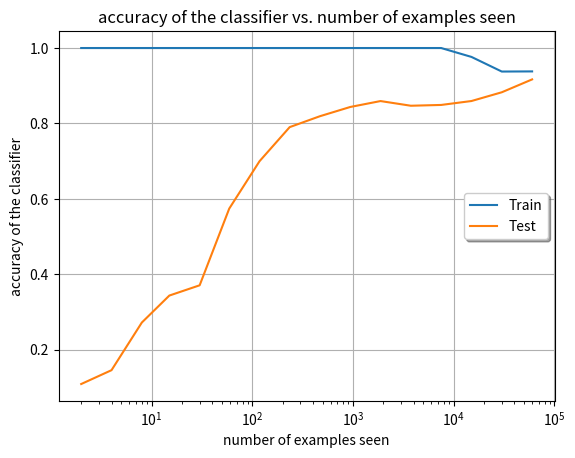

This figure's Python source:
"""
File: plot.py

Code to to generate the plots for the project report.
"""
import matplotlib.pyplot as plt
import numpy as np

x = np.array([2, 4, 8, 15, 30, 59, 118, 235, 469, 938, 1875, 3750, 7500, 15000, 30000, 60000])
y1 = np.array([1,1,1,1,1,1,1,1,1,1,1,1,1,0.9764,0.937633,0.938])
y2 = np.array([0.1093, 0.146, 0.2723, 0.3438, 0.371, 0.5743,0.7, 0.7903, 0.8192, 0.8437, 0.8594, 0.847, 0.8491, 0.8595, 0.8827, 0.9168])

plt.plot(x, y1, label="Train")
plt.plot(x, y2, label="Test")


# Now add the legend with some customizations.
legend = plt.legend(loc='center right', shadow=True)

# # set the legend font size
# for label in legend.get_texts():
#     label.set_fontsize('small')

# # set the legend line width
# for label in legend.get_lines():
#     label.set_linewidth(1.5)

plt.xscale('log')
plt.xlabel("number of examples seen")
plt.ylabel("accuracy of the classifier")
plt.title('accuracy of the classifier vs. number of examples seen')
plt.grid(True)
plt.savefig('fig')
plt.show()

# x = np.array([6.85, 9.7, 11.65, 20.75, 21.55, 27.25, 15.50, 18.50, 7.25, 7.25, 7.25, 6.85, 7.05, 31.25, 12.0, 14.7, 11.95])
# y = np.array([6.85, 9.85, 13.2, 25.55, 27.20, 33.00, 18.55, 18.05, 8.55, 8.20, 8.45, 7.90, 7.75, 35.00, 15.0, 19.2, 16.6])
#
# m, b = np.polyfit(x, y, 1)
# plt.scatter(x, y, s=40)
# plt.plot(x, m*x + b, '-')
# plt.xlabel("number of moves using LAO*")
# plt.ylabel("number of moves using UCT")
# plt.title('UCT vs. LAO*')
# plt.grid(True)
# plt.savefig("fig5")
# plt.show()
